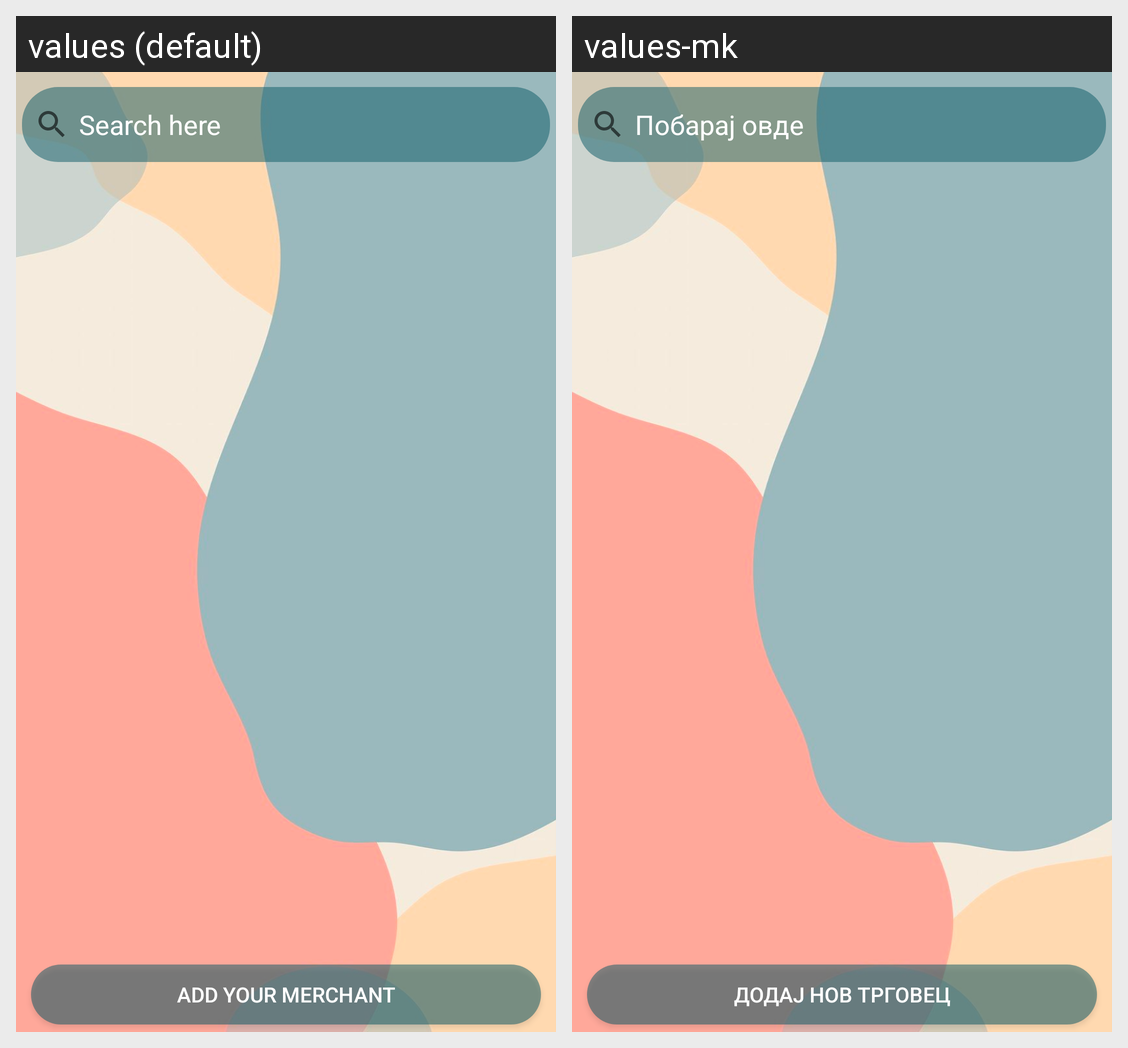

The Android screen above is rendered under two locales of the same app. Produce the string resources it draws, with the default and per-locale values.
Android screen res/layout/fragment_merchants.xml rendered under 2 locales, left to right: values (default), values-mk. Device: Nexus 5 (rendered at 1080×1920; each locale shown at half size, 540×960, under a caption strip naming it); theme Theme.CRUDgraduation.
Strings drawn on this screen, with the default value and each locale's value (text and hints the layout hard-codes, and strings that could not be matched under every locale, appear in the picture but are not listed):

search_here
  values: Search here
  values-mk: Побарај овде

btn_add_merchant
  values: Add your merchant
  values-mk: Додај нов трговец
